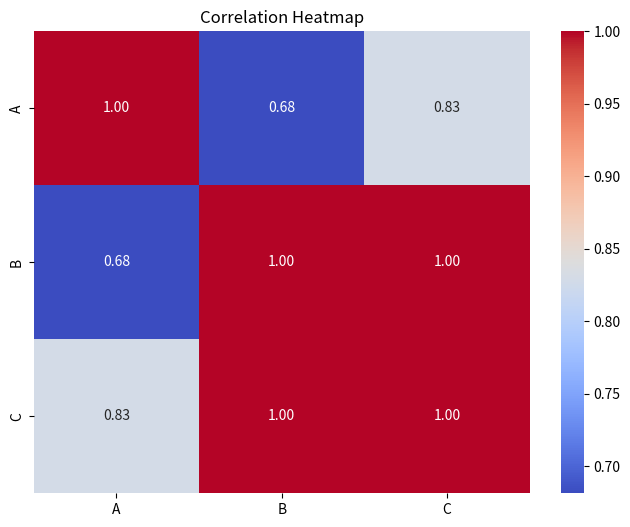
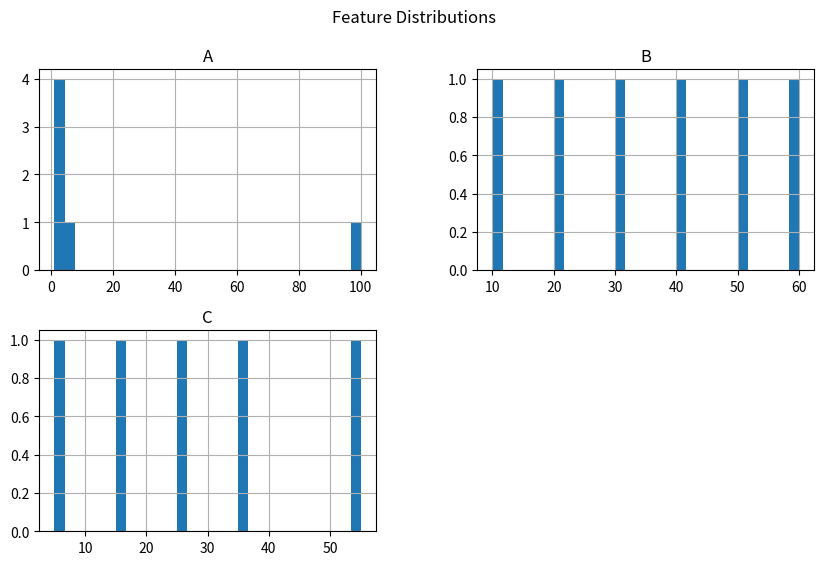
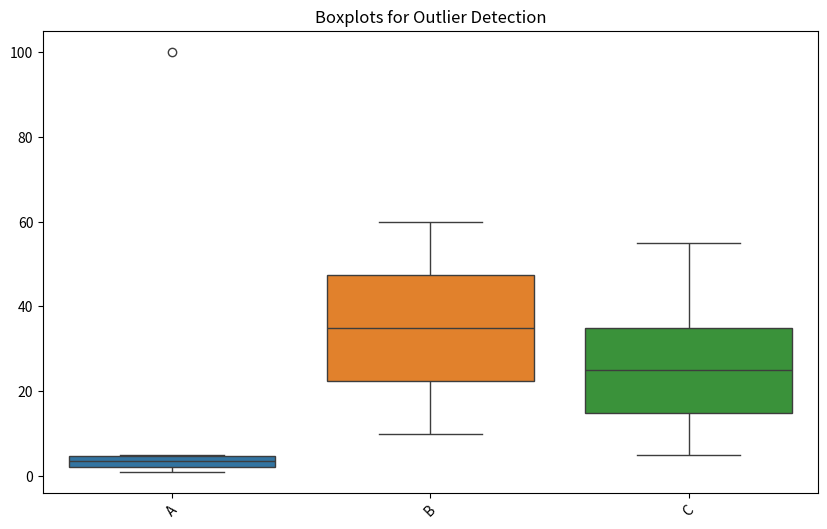
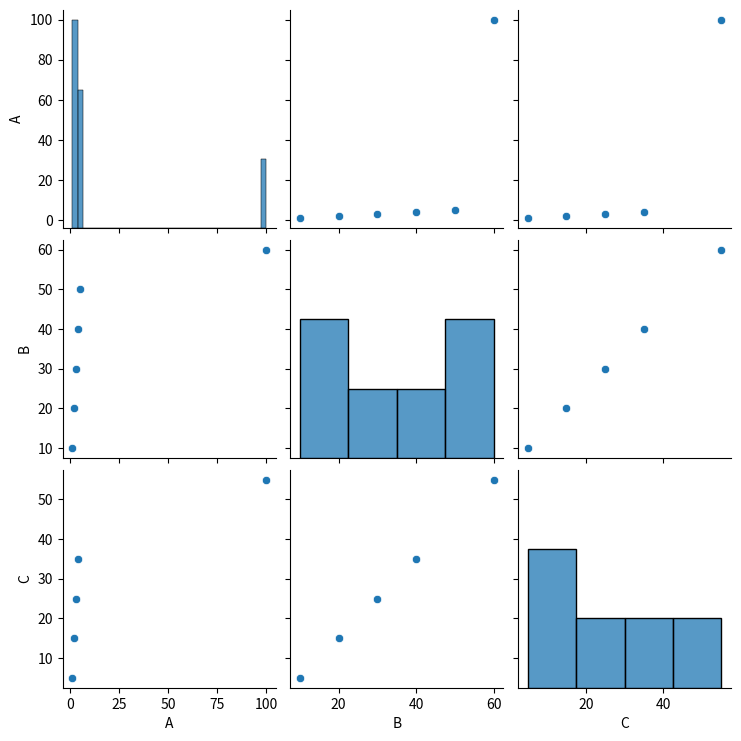

Recreate these plots in Python, in order.
import pandas as pd
import seaborn as sns
import matplotlib.pyplot as plt

def basic_info(data):
    """Displays basic information about the DataFrame."""
    print(" Basic Info:")
    print(data.info())

def summary_statistics(data):
    """Displays summary statistics of the DataFrame."""
    print("\n Summary Statistics:")
    print(data.describe())

def missing_values(data):
    """Displays missing values in the DataFrame."""
    print("\n Missing Values:")
    print(data.isnull().sum())

def duplicate_values(data):
    """Displays duplicate values in the DataFrame."""
    print("\n Duplicate Values:", data.duplicated().sum())

def correlation_matrix(data):
    """Displays the correlation matrix as a heatmap."""
    print("\n Correlation Matrix:")
    plt.figure(figsize=(8,6))
    sns.heatmap(data.corr(), annot=True, cmap='coolwarm', fmt=".2f")
    plt.title("Correlation Heatmap")
    plt.show()

def data_distribution(data):
    """Displays the distribution of numerical columns."""
    print("\n Data Distribution:")
    data.hist(figsize=(10, 6), bins=30)
    plt.suptitle("Feature Distributions")
    plt.show()

def detect_outliers(data):
    """Displays boxplots to detect outliers."""
    print("\n Outlier Detection:")
    plt.figure(figsize=(10,6))
    sns.boxplot(data=data)
    plt.title("Boxplots for Outlier Detection")
    plt.xticks(rotation=45)
    plt.show()

def pairplot(data):
    """Displays a pairplot for numerical columns."""
    print("\n Pairplot:")
    sns.pairplot(data)
    plt.show()

# If you want to test the functions within this file, you can add:
if __name__ == "__main__":
    df = pd.DataFrame({
        "A": [1, 2, 3, 4, 5, 100],  # Outlier in A
        "B": [10, 20, 30, 40, 50, 60],
        "C": [5, 15, 25, 35, None, 55]  # Missing Value in C
    })
    basic_info(df)
    summary_statistics(df)
    missing_values(df)
    duplicate_values(df)
    correlation_matrix(df)
    data_distribution(df)
    detect_outliers(df)
    pairplot(df)
